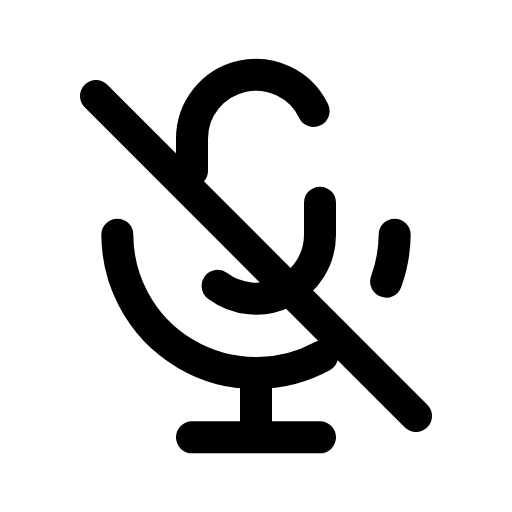
t = 0.00 s
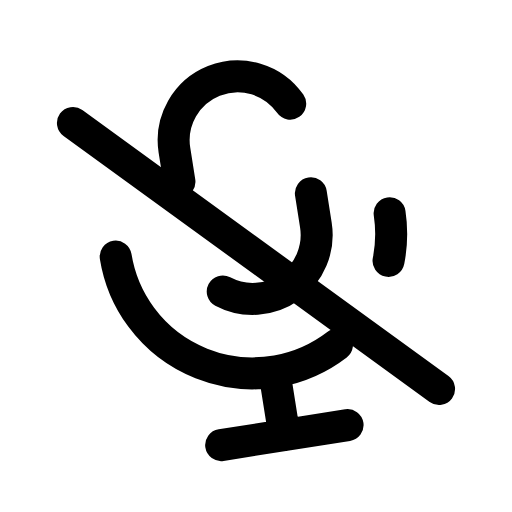
t = 0.09 s
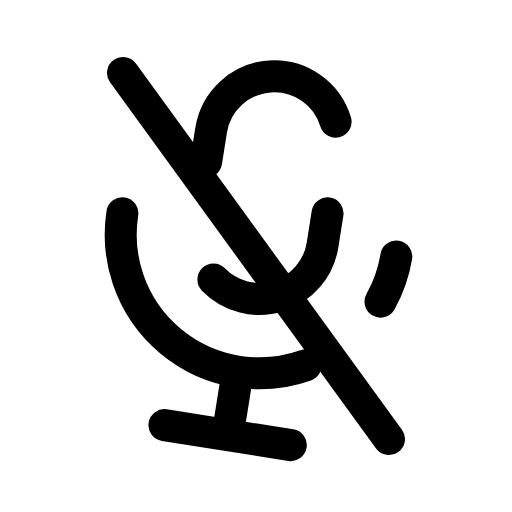
t = 0.21 s
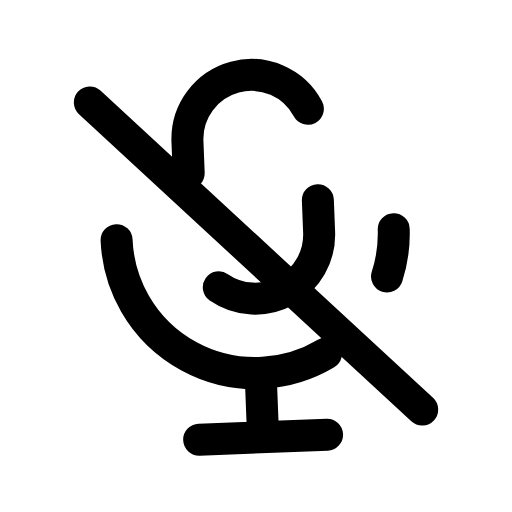
t = 0.30 s
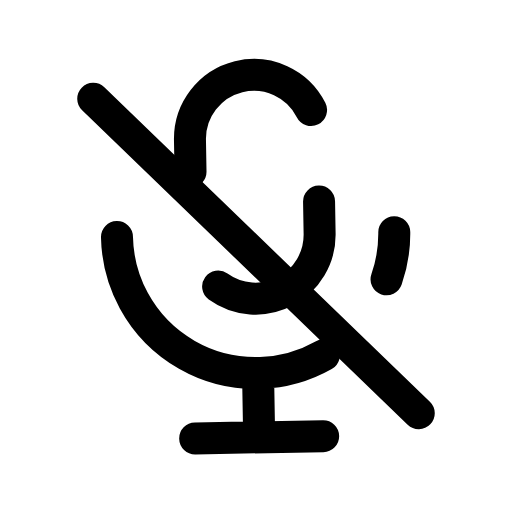
t = 0.39 s
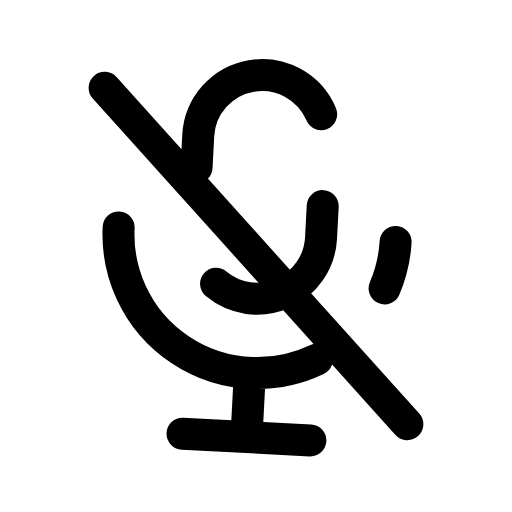
t = 0.49 s

The animated SVG that drew these frames (rendered in a browser with its animation timeline set to each time). Animation: 1 CSS @keyframes rule; one cycle of 0.60 s, repeats indefinitely.

<svg xmlns="http://www.w3.org/2000/svg" viewBox="0 0 24 24" width="24" height="24" class="rd-a-mic-off" data-rd-animate="hover"><style>.rd-a-mic-off{overflow:visible}.rd-a-mic-off *{transform-box:view-box}.rd-a-mic-off .a{transform-origin:12px 12px}@media (prefers-reduced-motion:no-preference){.rd-a-mic-off[data-rd-animate="hover"]:hover .a,:hover>.rd-a-mic-off[data-rd-animate="parent"] .a,.rd-a-mic-off[data-rd-animate="play"] .a,.rd-a-mic-off[data-rd-animate="loop"] .a{animation:rd-mic-off-m calc(0.6s*var(--rd-speed,1)) linear}.rd-a-mic-off[data-rd-animate="loop"] *{animation-iteration-count:infinite!important}@keyframes rd-mic-off-m{0%,100%{rotate:0deg}15%{rotate:-9deg}35%{rotate:9deg}55%{rotate:-6deg}75%{rotate:4deg}}}</style><g fill="none" stroke="currentColor" stroke-linecap="round" stroke-linejoin="round" stroke-width="1.5"><g class="a"><path d="M9 8V6.5a3 3 0 0 1 5.7-1.3M15 9.5V11a3 3 0 0 1-4.8 2.4"/><path d="M5.5 11a6.5 6.5 0 0 0 9.6 5.7M18.5 11a6.5 6.5 0 0 1-.4 2.2M12 17.5v3M9 20.5h6"/><path d="M4.5 4.5l15 15"/></g></g></svg>
